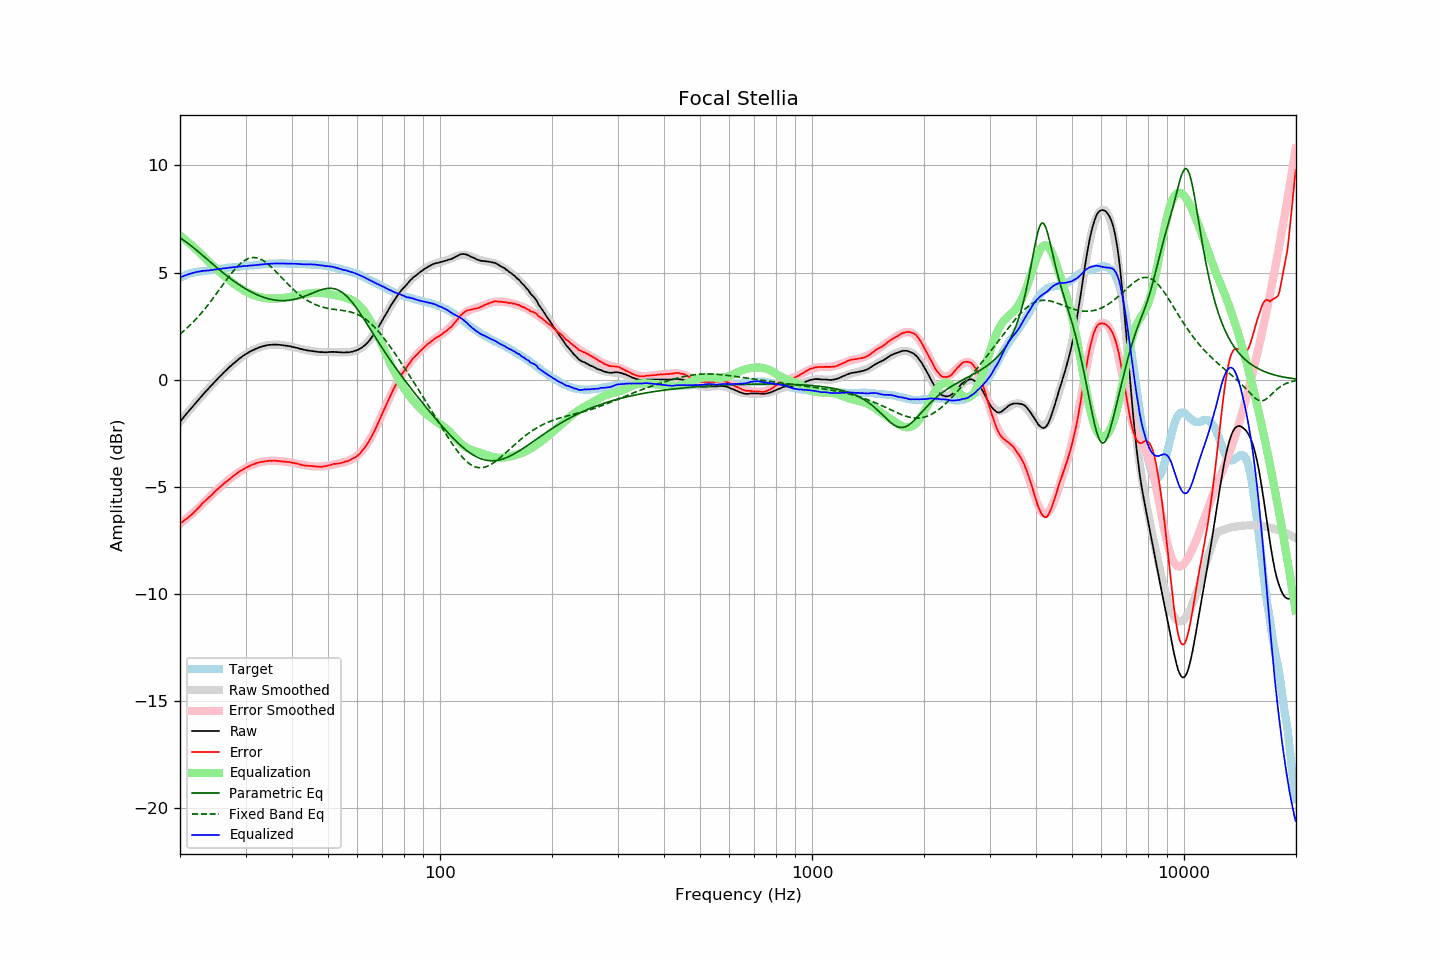

Data behind this chart, as committed beside it:
frequency, raw, error, smoothed, error_smoothed, equalization, parametric_eq, fixed_band_eq, equalized_raw, equalized_smoothed, target
20.00, -1.96, -6.71, -1.96, -6.73, 6.73, 6.62, 2.13, 4.77, 4.77, 4.75
20.20, -1.87, -6.66, -1.87, -6.67, 6.67, 6.57, 2.19, 4.80, 4.80, 4.79
20.40, -1.78, -6.61, -1.78, -6.61, 6.61, 6.52, 2.25, 4.83, 4.83, 4.83
20.61, -1.68, -6.54, -1.69, -6.55, 6.55, 6.47, 2.32, 4.86, 4.86, 4.86
20.81, -1.59, -6.49, -1.60, -6.49, 6.49, 6.42, 2.38, 4.89, 4.89, 4.90
21.02, -1.50, -6.44, -1.51, -6.42, 6.42, 6.36, 2.45, 4.92, 4.91, 4.94
21.23, -1.41, -6.37, -1.42, -6.36, 6.36, 6.30, 2.52, 4.94, 4.94, 4.96
21.44, -1.33, -6.31, -1.33, -6.29, 6.29, 6.24, 2.60, 4.96, 4.96, 4.98
21.66, -1.24, -6.24, -1.24, -6.22, 6.22, 6.18, 2.67, 4.98, 4.98, 5.00
21.87, -1.15, -6.16, -1.15, -6.15, 6.15, 6.12, 2.75, 5.00, 5.00, 5.01
22.09, -1.06, -6.09, -1.06, -6.09, 6.09, 6.06, 2.83, 5.02, 5.02, 5.03
22.31, -0.98, -6.02, -0.98, -6.02, 6.02, 6.00, 2.91, 5.03, 5.04, 5.04
22.54, -0.89, -5.94, -0.89, -5.94, 5.94, 5.93, 3.00, 5.05, 5.05, 5.05
22.76, -0.80, -5.86, -0.81, -5.87, 5.87, 5.87, 3.08, 5.06, 5.06, 5.06
22.99, -0.71, -5.77, -0.72, -5.79, 5.79, 5.81, 3.17, 5.08, 5.07, 5.06
23.22, -0.63, -5.70, -0.64, -5.71, 5.71, 5.74, 3.26, 5.08, 5.08, 5.07
23.45, -0.55, -5.63, -0.55, -5.64, 5.64, 5.68, 3.35, 5.09, 5.09, 5.08
23.69, -0.47, -5.56, -0.47, -5.57, 5.57, 5.61, 3.45, 5.09, 5.10, 5.09
23.92, -0.39, -5.49, -0.39, -5.49, 5.49, 5.55, 3.55, 5.10, 5.10, 5.10
24.16, -0.31, -5.43, -0.31, -5.42, 5.42, 5.48, 3.64, 5.11, 5.11, 5.12
24.40, -0.23, -5.37, -0.23, -5.35, 5.35, 5.42, 3.74, 5.12, 5.12, 5.14
24.65, -0.14, -5.27, -0.15, -5.28, 5.28, 5.35, 3.84, 5.13, 5.13, 5.13
24.89, -0.06, -5.20, -0.07, -5.21, 5.21, 5.29, 3.94, 5.15, 5.14, 5.14
25.14, 0.01, -5.14, 0.01, -5.14, 5.14, 5.22, 4.05, 5.15, 5.15, 5.15
25.39, 0.09, -5.07, 0.09, -5.07, 5.07, 5.16, 4.15, 5.16, 5.16, 5.16
25.65, 0.17, -5.01, 0.16, -5.01, 5.01, 5.10, 4.26, 5.18, 5.17, 5.18
25.91, 0.24, -4.94, 0.24, -4.94, 4.94, 5.04, 4.36, 5.18, 5.18, 5.18
26.16, 0.32, -4.87, 0.32, -4.88, 4.88, 4.98, 4.46, 5.20, 5.19, 5.19
26.43, 0.39, -4.81, 0.39, -4.81, 4.81, 4.92, 4.57, 5.20, 5.20, 5.20
26.69, 0.46, -4.75, 0.46, -4.75, 4.75, 4.86, 4.67, 5.21, 5.21, 5.21
26.96, 0.54, -4.69, 0.53, -4.69, 4.69, 4.80, 4.77, 5.22, 5.22, 5.23
27.23, 0.61, -4.63, 0.60, -4.63, 4.63, 4.74, 4.87, 5.23, 5.23, 5.24
27.50, 0.67, -4.57, 0.67, -4.57, 4.57, 4.68, 4.96, 5.24, 5.24, 5.24
27.77, 0.74, -4.50, 0.74, -4.51, 4.51, 4.63, 5.05, 5.25, 5.25, 5.24
28.05, 0.80, -4.46, 0.80, -4.45, 4.45, 4.57, 5.14, 5.25, 5.26, 5.26
28.33, 0.86, -4.40, 0.86, -4.40, 4.40, 4.52, 5.23, 5.26, 5.26, 5.26
28.62, 0.93, -4.34, 0.92, -4.35, 4.35, 4.47, 5.30, 5.27, 5.27, 5.27
28.90, 0.99, -4.29, 0.98, -4.30, 4.30, 4.42, 5.38, 5.28, 5.28, 5.28
29.19, 1.04, -4.24, 1.04, -4.25, 4.25, 4.37, 5.44, 5.28, 5.29, 5.28
29.48, 1.10, -4.21, 1.09, -4.20, 4.20, 4.32, 5.50, 5.30, 5.29, 5.31
29.78, 1.15, -4.15, 1.14, -4.16, 4.16, 4.28, 5.56, 5.30, 5.30, 5.30
30.08, 1.20, -4.11, 1.19, -4.11, 4.11, 4.23, 5.60, 5.31, 5.31, 5.31
30.38, 1.24, -4.07, 1.24, -4.07, 4.07, 4.19, 5.64, 5.31, 5.31, 5.31
30.68, 1.29, -4.04, 1.28, -4.04, 4.04, 4.15, 5.67, 5.32, 5.32, 5.33
30.99, 1.33, -4.00, 1.33, -4.00, 4.00, 4.11, 5.69, 5.33, 5.33, 5.33
31.30, 1.37, -3.96, 1.37, -3.97, 3.97, 4.07, 5.70, 5.34, 5.34, 5.33
31.61, 1.40, -3.94, 1.40, -3.94, 3.94, 4.03, 5.70, 5.34, 5.34, 5.34
31.93, 1.44, -3.91, 1.44, -3.91, 3.91, 3.99, 5.69, 5.35, 5.35, 5.35
32.24, 1.47, -3.88, 1.47, -3.89, 3.89, 3.96, 5.68, 5.36, 5.36, 5.35
32.57, 1.50, -3.87, 1.50, -3.87, 3.87, 3.93, 5.66, 5.36, 5.36, 5.37
32.89, 1.53, -3.84, 1.52, -3.85, 3.85, 3.90, 5.63, 5.37, 5.37, 5.37
33.22, 1.55, -3.83, 1.55, -3.83, 3.83, 3.87, 5.59, 5.38, 5.38, 5.38
33.55, 1.57, -3.82, 1.57, -3.82, 3.82, 3.84, 5.55, 5.38, 5.39, 5.39
33.89, 1.59, -3.81, 1.59, -3.81, 3.81, 3.82, 5.50, 5.39, 5.39, 5.40
34.23, 1.61, -3.79, 1.60, -3.80, 3.80, 3.80, 5.44, 5.40, 5.40, 5.40
34.57, 1.62, -3.79, 1.61, -3.79, 3.79, 3.78, 5.38, 5.41, 5.41, 5.41
34.92, 1.63, -3.78, 1.62, -3.79, 3.79, 3.76, 5.31, 5.41, 5.41, 5.41
35.27, 1.63, -3.79, 1.63, -3.79, 3.79, 3.74, 5.24, 5.41, 5.42, 5.42
35.62, 1.64, -3.78, 1.63, -3.79, 3.79, 3.73, 5.17, 5.42, 5.42, 5.42
35.97, 1.64, -3.78, 1.64, -3.79, 3.79, 3.72, 5.10, 5.42, 5.42, 5.42
... 635 more rows
